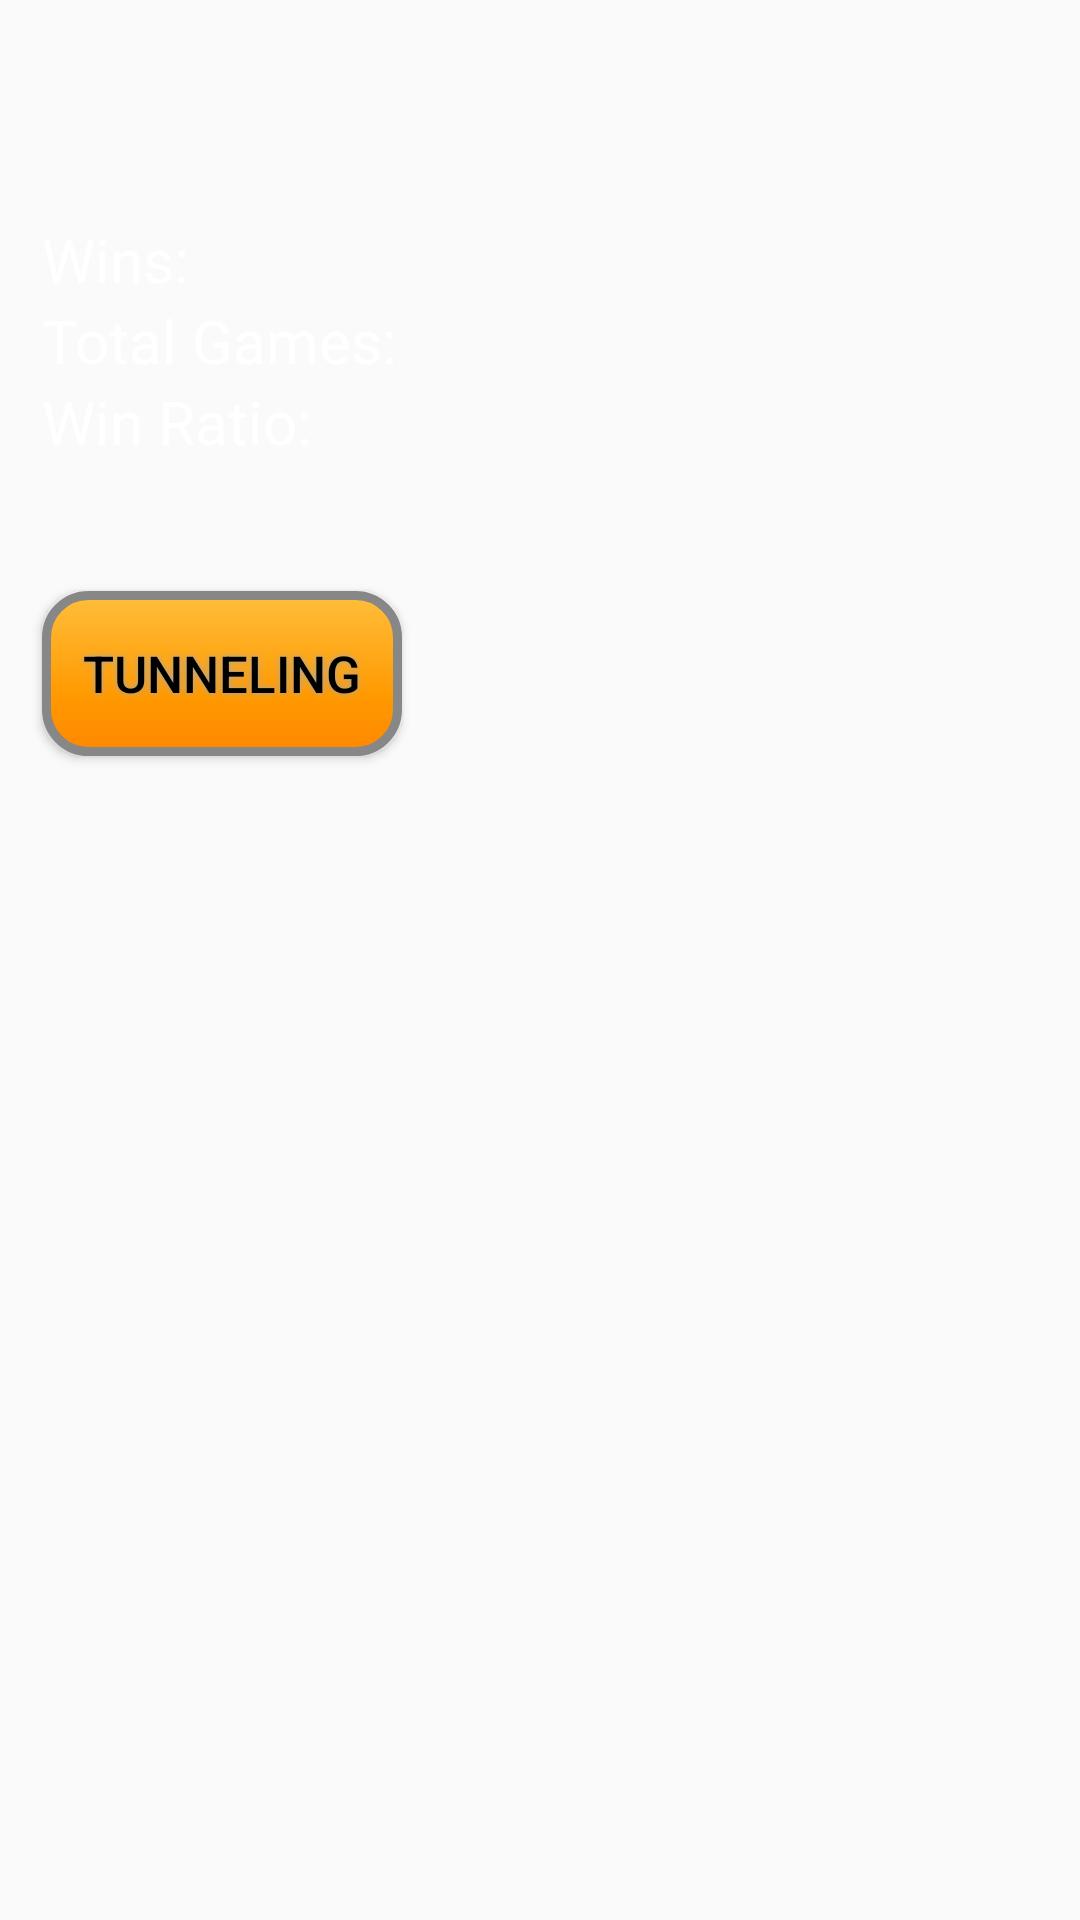

Here is an Android app screen rendered from its layout file. Give the layout XML and the strings, colors and styles it references.
<!-- AndroidManifest.xml: application theme AppTheme.NoActionBar -->
<!-- res/layout/tab_ghost_skills.xml -->
<?xml version="1.0" encoding="utf-8"?>
<RelativeLayout
    xmlns:android="http://schemas.android.com/apk/res/android" android:layout_width="match_parent"
    android:layout_height="match_parent">

    <Button
        android:id="@+id/ghostSkillButton"
        android:textColor="#000000"
        android:textSize="17sp"
        android:layout_width="120dp"
        android:layout_height="55dp"
        android:layout_alignStart="@+id/winRatioTextView"
        android:layout_below="@+id/winRatioTextView"
        android:shadowColor="#A8A8A8"
        android:shadowDx="0"
        android:shadowDy="0"
        android:shadowRadius="5"
        android:background="@drawable/orangebuttonshape"
        android:layout_marginTop="43dp"
        android:text="Tunneling" />


    <TextView
        android:id="@+id/winsTextView"
        android:layout_width="wrap_content"
        android:layout_height="wrap_content"
        android:layout_alignParentStart="true"
        android:layout_alignParentTop="true"
        android:layout_marginStart="14dp"
        android:layout_marginTop="73dp"
        android:textSize="20sp"
        android:textColor="@color/white"
        android:text="Wins: " />

    <TextView
        android:id="@+id/ghostNumWins"
        android:layout_width="wrap_content"
        android:layout_height="wrap_content"
        android:layout_above="@+id/gamesTextView"
        android:textSize="20sp"
        android:textColor="@color/white"
        android:layout_toEndOf="@+id/winsTextView" />

    <TextView
        android:id="@+id/gamesTextView"
        android:layout_width="wrap_content"
        android:layout_height="wrap_content"
        android:layout_alignStart="@+id/winsTextView"
        android:layout_below="@+id/winsTextView"
        android:textSize="20sp"
        android:textColor="@color/white"
        android:text="Total Games: " />

    <TextView
        android:id="@+id/ghostNumGames"
        android:layout_width="wrap_content"
        android:layout_height="wrap_content"
        android:layout_below="@+id/ghostNumWins"
        android:layout_marginStart="26dp"
        android:textSize="20sp"
        android:textColor="@color/white"
        android:layout_toEndOf="@+id/winRatioTextView" />

    <TextView
        android:id="@+id/winRatioTextView"
        android:layout_width="wrap_content"
        android:layout_height="wrap_content"
        android:layout_alignStart="@+id/gamesTextView"
        android:layout_below="@+id/gamesTextView"
        android:textSize="20sp"
        android:textColor="@color/white"
        android:text="Win Ratio: " />

    <TextView
        android:id="@+id/ghostWinRatio"
        android:layout_width="wrap_content"
        android:layout_height="wrap_content"
        android:layout_below="@+id/gamesTextView"
        android:textSize="20sp"
        android:textColor="@color/white"
        android:layout_toEndOf="@+id/winRatioTextView" />


</RelativeLayout>
<!-- resources referenced by this layout -->
<resources>
  <color name="white">#FFFFFF</color>
  <!-- drawable orangebuttonshape (drawable) -->
  <?xml version="1.0" encoding="utf-8"?>
  <shape xmlns:android="http://schemas.android.com/apk/res/android" android:shape="rectangle" >
      <corners
          android:radius="14dp"
          />
      <gradient
          android:angle="90"
          android:centerX="35%"
          android:centerColor="#FF9900"
          android:startColor="#FF8800"
          android:endColor="#FFBE3B"
          android:type="linear"
          />
      <padding
          android:left="0dp"
          android:top="0dp"
          android:right="0dp"
          android:bottom="0dp"
          />
      <size
          android:width="150dp"
          android:height="55dp"
          />
      <stroke
          android:width="3dp"
          android:color="#878787"
          />
  </shape>
  <style name="AppTheme.NoActionBar">
          <item name="windowActionBar">false</item>
          <item name="windowNoTitle">true</item>
      </style>
</resources>
